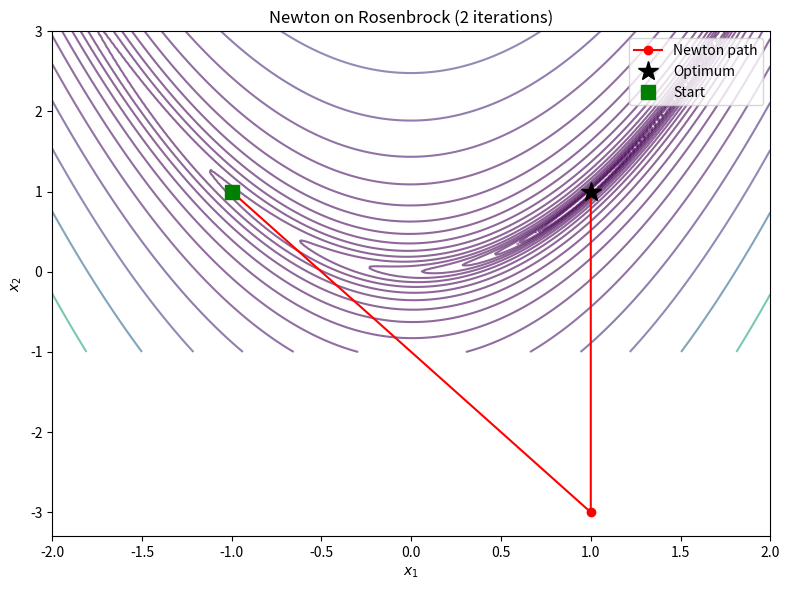

Here is the Python script that generated this plot:
import numpy as np
import matplotlib.pyplot as plt
np.set_printoptions(precision=8, suppress=True)

def newton_unconstrained(f, grad, hess, x0, tol=1e-10, max_iter=50):
    """Pure Newton's method for unconstrained minimization.
    
    Parameters:
        f: objective function
        grad: gradient function
        hess: Hessian function (returns n x n matrix)
        x0: initial point
        tol: gradient norm tolerance
        max_iter: iteration limit
    """
    x = np.array(x0, dtype=float)
    history = [{'x': x.copy(), 'f': f(x), 'grad_norm': np.linalg.norm(grad(x))}]
    
    for k in range(max_iter):
        g = grad(x)
        if np.linalg.norm(g) < tol:
            break
        
        H = hess(x)
        # Solve H @ d = -g
        d = np.linalg.solve(H, -g)
        
        # Full Newton step
        x = x + d
        history.append({'x': x.copy(), 'f': f(x), 'grad_norm': np.linalg.norm(grad(x))})
    
    return x, history

Q = np.array([[4.0, 1.0], [1.0, 3.0]])
b = np.array([1.0, 2.0])

f_quad = lambda x: 0.5 * x @ Q @ x - b @ x
grad_quad = lambda x: Q @ x - b
hess_quad = lambda x: Q

x0 = np.array([0.0, 0.0])
x_opt, hist = newton_unconstrained(f_quad, grad_quad, hess_quad, x0)

print(f"Converged in {len(hist)-1} iteration(s)")
print(f"Solution: x = {x_opt}")
print(f"True solution: x = {np.linalg.solve(Q, b)}")
print(f"Final gradient norm: {hist[-1]['grad_norm']:.2e}")

def rosenbrock(x):
    return 100 * (x[1] - x[0]**2)**2 + (1 - x[0])**2

def rosenbrock_grad(x):
    g = np.zeros(2)
    g[0] = -400 * x[0] * (x[1] - x[0]**2) - 2 * (1 - x[0])
    g[1] = 200 * (x[1] - x[0]**2)
    return g

def rosenbrock_hess(x):
    H = np.zeros((2, 2))
    H[0, 0] = 1200 * x[0]**2 - 400 * x[1] + 2
    H[0, 1] = -400 * x[0]
    H[1, 0] = -400 * x[0]
    H[1, 1] = 200
    return H

x0 = np.array([-1.0, 1.0])
x_opt, hist = newton_unconstrained(rosenbrock, rosenbrock_grad, rosenbrock_hess, x0)

print(f"Converged in {len(hist)-1} iterations")
print(f"Solution: x = {x_opt}")
print(f"f(x*) = {rosenbrock(x_opt):.2e}")
print()
print(f"{'Iter':>4} {'f(x)':>14} {'||grad||':>12} {'step':>12}")
print("-" * 46)
for i, h in enumerate(hist):
    step = np.linalg.norm(hist[i]['x'] - hist[i-1]['x']) if i > 0 else 0
    print(f"{i:>4} {h['f']:>14.6e} {h['grad_norm']:>12.4e} {step:>12.4e}")

# Show quadratic convergence on Rosenbrock
x_star = np.array([1.0, 1.0])
errors = [np.linalg.norm(h['x'] - x_star) for h in hist]

print(f"{'Iter':>4} {'||x - x*||':>14} {'ratio ||e_{k+1}||/||e_k||^2':>30}")
print("-" * 52)
for i, e in enumerate(errors):
    if i > 0 and errors[i-1] > 1e-15:
        ratio = e / errors[i-1]**2
        print(f"{i:>4} {e:>14.6e} {ratio:>30.4f}")
    else:
        print(f"{i:>4} {e:>14.6e}")

# Starting far away — Newton overshoots
x0_far = np.array([-5.0, 5.0])

try:
    x_opt, hist_far = newton_unconstrained(rosenbrock, rosenbrock_grad, rosenbrock_hess, x0_far)
    print(f"Result after {len(hist_far)-1} iters: x = {x_opt}")
    print(f"f(x) = {rosenbrock(x_opt):.6e}")
    
    # Show objective oscillation
    f_vals = [h['f'] for h in hist_far[:10]]
    print(f"\nFirst 10 objective values:")
    for i, fv in enumerate(f_vals):
        marker = " ← INCREASED!" if i > 0 and fv > f_vals[i-1] else ""
        print(f"  iter {i}: f = {fv:.4e}{marker}")
except np.linalg.LinAlgError as e:
    print(f"Failed: {e}")

# At the starting point, check if Hessian is positive definite
x_test = np.array([-1.0, 1.0])
H = rosenbrock_hess(x_test)
eigvals = np.linalg.eigvalsh(H)
print(f"At x = {x_test}:")
print(f"  Hessian eigenvalues: {eigvals}")
print(f"  Positive definite: {all(eigvals > 0)}")

# At a saddle point of a different function
def saddle_func(x):
    return x[0]**2 - x[1]**2  # saddle at origin

H_saddle = np.array([[2.0, 0.0], [0.0, -2.0]])
g_saddle = np.array([0.1, 0.0])  # slight perturbation
d_newton = np.linalg.solve(H_saddle, -g_saddle)
print(f"\nSaddle function at near-origin:")
print(f"  Hessian eigenvalues: {np.linalg.eigvalsh(H_saddle)}")
print(f"  Newton direction: {d_newton}")
print(f"  This moves TOWARD the saddle, not away from it!")

# Visualize Newton's path on Rosenbrock
x0 = np.array([-1.0, 1.0])
x_opt, hist = newton_unconstrained(rosenbrock, rosenbrock_grad, rosenbrock_hess, x0)

# Contour plot
fig, ax = plt.subplots(1, 1, figsize=(8, 6))

xx = np.linspace(-2, 2, 200)
yy = np.linspace(-1, 3, 200)
X, Y = np.meshgrid(xx, yy)
Z = 100 * (Y - X**2)**2 + (1 - X)**2

ax.contour(X, Y, Z, levels=np.logspace(-1, 3.5, 20), cmap='viridis', alpha=0.6)

# Plot Newton path
path = np.array([h['x'] for h in hist])
ax.plot(path[:, 0], path[:, 1], 'ro-', markersize=6, linewidth=1.5, label='Newton path')
ax.plot(1, 1, 'k*', markersize=15, label='Optimum')
ax.plot(path[0, 0], path[0, 1], 'gs', markersize=10, label='Start')

ax.set_xlabel('$x_1$')
ax.set_ylabel('$x_2$')
ax.set_title(f'Newton on Rosenbrock ({len(hist)-1} iterations)')
ax.legend()
plt.tight_layout()
plt.show()
